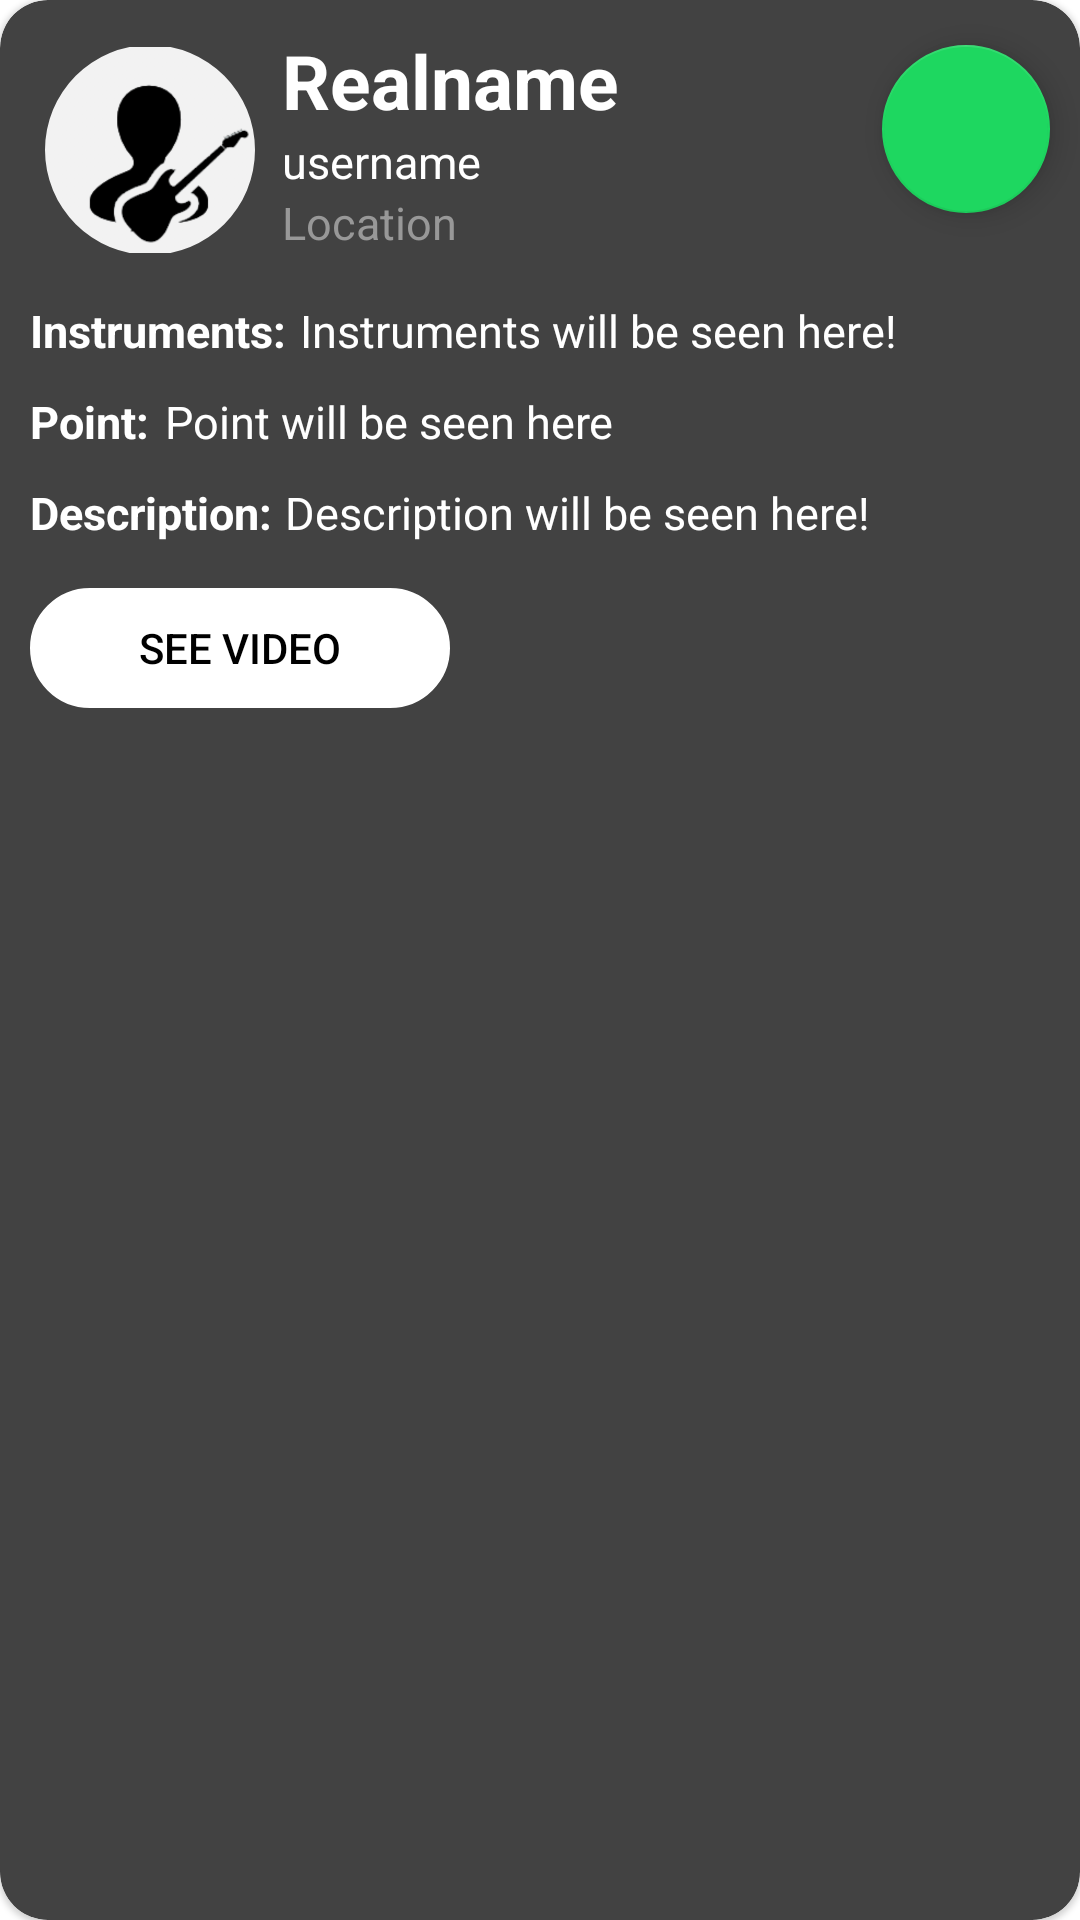

Write the Android layout XML for this screen, with the resource values it uses.
<!-- AndroidManifest.xml: application theme Theme.PenaJamm -->
<!-- res/layout/userlist_design.xml -->
<?xml version="1.0" encoding="utf-8"?>
<com.google.android.material.card.MaterialCardView
    xmlns:android="http://schemas.android.com/apk/res/android"
    xmlns:tools="http://schemas.android.com/tools"
    xmlns:app="http://schemas.android.com/apk/res-auto"
    android:layout_width="match_parent"


    app:cardCornerRadius = "16dp"
    android:layout_margin = "12dp"
    app:cardBackgroundColor = "@color/cardview_dark_background"
    android:layout_height="wrap_content">
    <RelativeLayout
        android:layout_width="match_parent"
        android:layout_height="match_parent">


        <com.google.android.material.floatingactionbutton.FloatingActionButton
            android:id="@+id/fab"
            android:layout_width="wrap_content"
            android:layout_height="wrap_content"
            android:layout_alignParentRight="true"
            android:layout_marginTop="15dp"
            android:layout_marginEnd="10dp"
            android:backgroundTint="?attr/colorPrimary"
            app:srcCompat="@drawable/ic_baseline_send_24" />

    </RelativeLayout>

    <androidx.constraintlayout.widget.ConstraintLayout
        android:layout_width="match_parent"
        android:layout_height="match_parent"
        android:layout_gravity="end"
        android:padding="10dp">

        <com.google.android.material.imageview.ShapeableImageView
            android:id="@+id/profile_icon"
            android:layout_width="80dp"
            android:layout_height="80dp"
            android:layout_gravity="center"
            android:layout_marginTop="0dp"
            android:padding="5dp"
            android:src="@drawable/defaultpp"
            app:shapeAppearanceOverlay="@style/Circular"
            app:strokeColor="@color/transparan"
            app:strokeWidth="4dp"
            tools:ignore="MissingConstraints" />

        <TextView
            android:id="@+id/user_name"
            android:layout_width="wrap_content"
            android:layout_height="wrap_content"
            android:layout_marginStart="4dp"
            android:gravity="fill_vertical"
            android:text="username"
            android:textSize="15dp"
            android:layout_marginTop="0dp"
            android:textColor="@color/white"
            app:layout_constraintStart_toEndOf="@id/profile_icon"
            app:layout_constraintTop_toBottomOf="@id/user_realname"
            tools:layout_editor_absoluteY="0dp"
            tools:ignore="MissingConstraints" />

        <TextView
            android:id="@+id/user_location"
            android:layout_width="wrap_content"
            android:layout_height="wrap_content"
            android:layout_marginStart="4dp"
            android:layout_marginTop="0dp"
            android:gravity="fill_vertical"
            android:text="Location"
            android:textSize="15dp"
            android:textColor="#989898"
            app:layout_constraintStart_toEndOf="@id/profile_icon"
            app:layout_constraintTop_toBottomOf="@id/user_name"
            tools:layout_editor_absoluteY="0dp"
            tools:ignore="MissingConstraints" />

        <TextView
            android:id="@+id/user_realname"
            android:layout_width="wrap_content"
            android:layout_height="wrap_content"
            android:layout_marginTop="10dp"
            android:layout_marginStart="4dp"
            android:text="Realname"
            android:textStyle="bold"
            android:textColor="@color/white"
            android:textSize="25dp"
            app:layout_constraintStart_toEndOf="@id/profile_icon"

            tools:ignore="MissingConstraints" />

        <TextView
            android:id="@+id/user_instruments"
            android:layout_width="wrap_content"
            android:layout_height="wrap_content"
            android:layout_marginTop="10dp"
            android:text="Instruments:"
            android:textColor="@color/white"
            android:textSize="15sp"
            android:textStyle="bold"
            app:layout_constraintStart_toStartOf="parent"
            app:layout_constraintTop_toBottomOf="@id/profile_icon" />

        <TextView
            android:id="@+id/instruments"
            android:layout_width="match_parent"
            android:layout_height="wrap_content"
            android:layout_marginTop="10dp"
            android:layout_marginStart="90dp"
            android:text="Instruments will be seen here!"
            android:textColor="@color/white"
            android:textSize="15sp"
            app:layout_constraintStart_toStartOf="parent"
            app:layout_constraintTop_toBottomOf="@id/profile_icon" />

        <TextView
            android:id="@+id/user_point"
            android:layout_width="wrap_content"
            android:layout_height="wrap_content"
            android:layout_marginTop="10dp"
            android:text="Point:"
            android:textColor="@color/white"
            android:textSize="15sp"
            android:textStyle="bold"
            app:layout_constraintStart_toStartOf="parent"
            app:layout_constraintTop_toBottomOf="@id/user_instruments" />

        <TextView
            android:id="@+id/point"
            android:layout_width="match_parent"
            android:layout_height="wrap_content"
            android:layout_marginTop="10dp"
            android:text="Point will be seen here"
            android:textColor="@color/white"
            android:textSize="15sp"
            android:layout_marginStart="45dp"
            app:layout_constraintTop_toBottomOf="@id/user_instruments" />

        <TextView
            android:id="@+id/user_description"
            android:layout_width="wrap_content"
            android:layout_height="wrap_content"
            android:layout_marginTop="10dp"
            android:text="Description:"
            android:textColor="@color/white"
            android:textSize="15sp"
            android:textStyle="bold"
            app:layout_constraintStart_toStartOf="parent"
            app:layout_constraintTop_toBottomOf="@id/user_point" />

        <TextView
            android:id="@+id/description"
            android:layout_width="match_parent"
            android:layout_height="wrap_content"
            android:layout_marginTop="10dp"
            android:layout_marginStart="85dp"
            android:text="Description will be seen here!"
            android:textColor="@color/white"
            android:textSize="15sp"
            app:layout_constraintStart_toStartOf="parent"
            app:layout_constraintTop_toBottomOf="@id/user_point" />


        <Button
            android:id="@+id/fab2"
            android:layout_width="140dp"
            android:layout_height="40dp"
            app:layout_constraintTop_toBottomOf="@id/description"
            android:layout_centerHorizontal="true"
            android:layout_marginEnd="@dimen/fab_margin"
            android:layout_marginTop="15dp"
            android:background="@drawable/rounded_corners2"
            android:backgroundTint="#FFFFFF"
            android:text="See video"
            android:textColor="@color/black"
            tools:ignore="MissingConstraints" />

    </androidx.constraintlayout.widget.ConstraintLayout>
</com.google.android.material.card.MaterialCardView>
<!-- resources referenced by this layout -->
<resources>
  <color name="black">#FF000000</color>
  <color name="transparan">#00000000</color>
  <color name="white">#FFFFFFFF</color>
  <!-- drawable defaultpp: png bitmap (drawable-v24, 44331 bytes) -->
  <!-- drawable rounded_corners2 (drawable) -->
  <?xml version="1.0" encoding="utf-8"?>
  <shape xmlns:android="http://schemas.android.com/apk/res/android">
  
      <corners android:radius="20dp"/>
      <stroke android:width="1dp"
          android:color="@color/white"/>
  
      <padding android:left="10dp"
          android:top="10dp"
          android:right="10dp"
          android:bottom="10dp"
  
          />
  </shape>
  <style name="Circular">
          <item name="cornerSize">50%</item>
      </style>
  <style name="Theme.PenaJamm" parent="Theme.MaterialComponents.DayNight.NoActionBar">
          
          <item name="colorPrimary">#1ed760</item>
          <item name="colorPrimaryVariant">#1ed760</item>
          <item name="colorOnPrimary">@color/white</item>
          
          <item name="colorSecondary">#1ed760</item>
          <item name="colorSecondaryVariant">@color/teal_700</item>
          <item name="colorOnSecondary">@color/black</item>
          
          <item name="android:statusBarColor" tools:targetApi="l">?attr/colorPrimaryVariant</item>
          
      </style>
  <color name="teal_700">#FF018786</color>
</resources>
